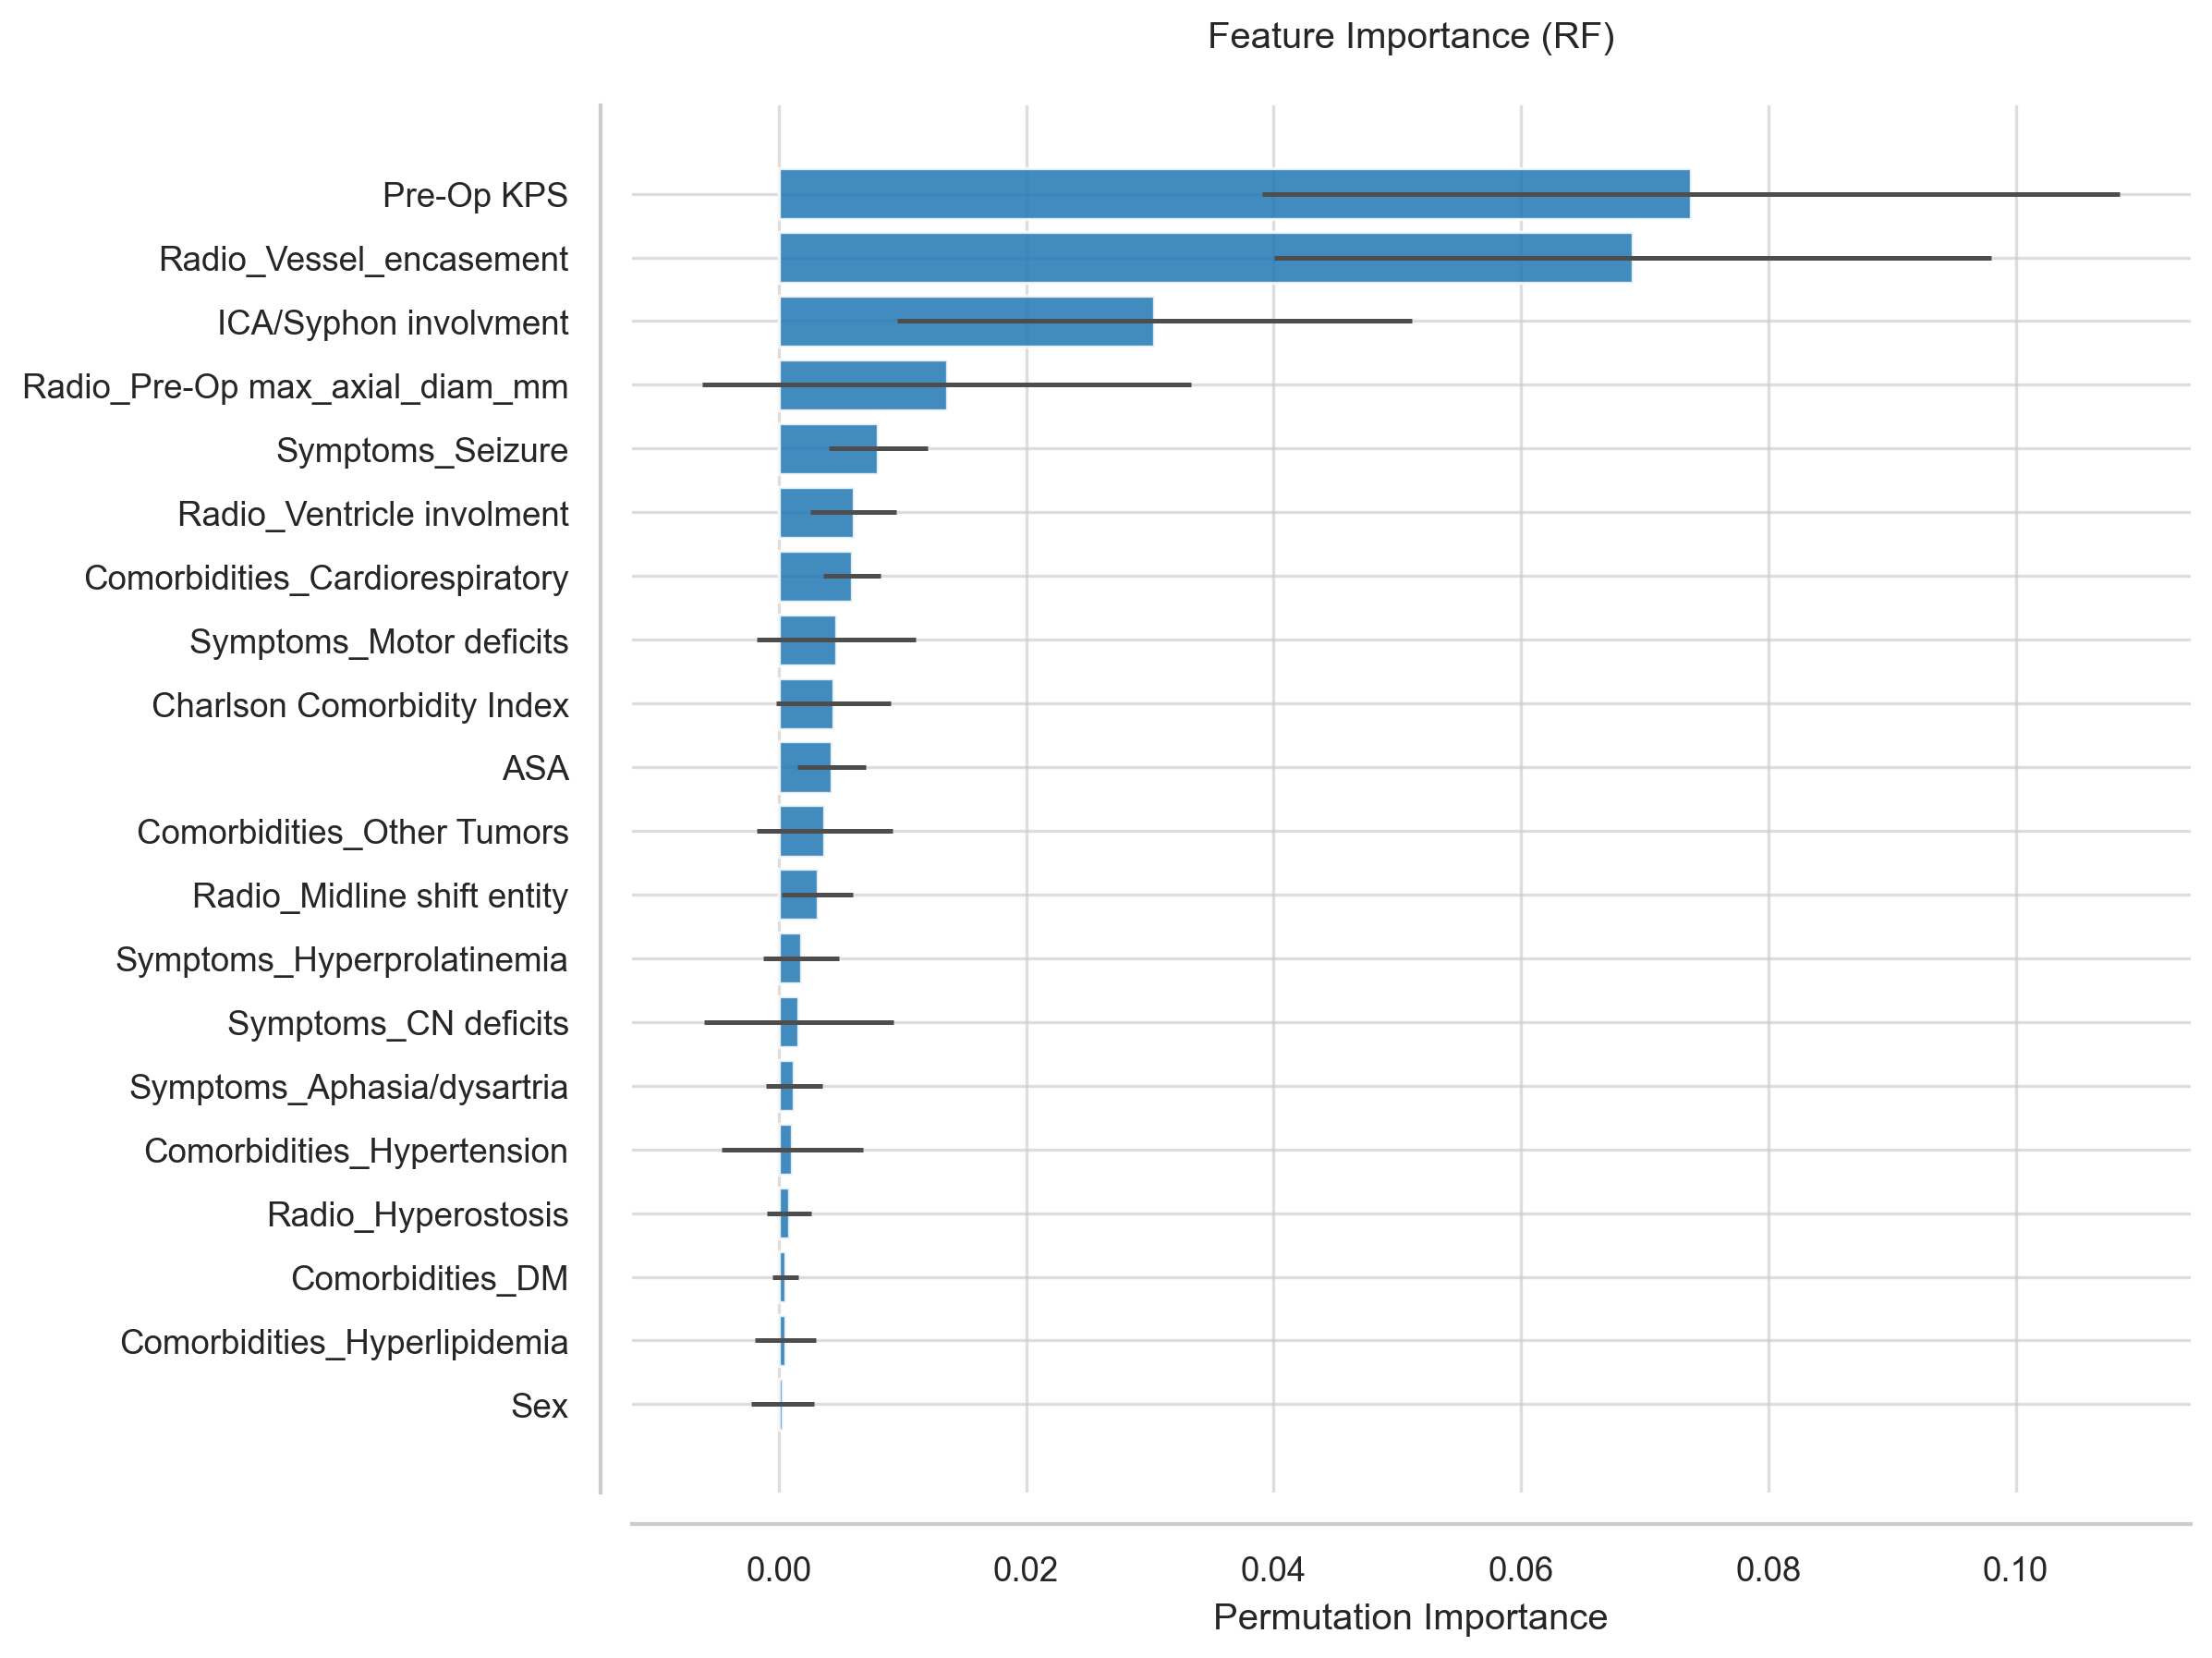

The table this chart was drawn from, first rows:
Feature, Importance, Std
Pre-Op KPS, 0.07373, 0.03468
Radio_Vessel_encasement, 0.06905, 0.02899
ICA/Syphon involvment, 0.03036, 0.02079
Radio_Pre-Op max_axial_diam_mm, 0.0136, 0.01975
Symptoms_Seizure, 0.008041, 0.004027
Radio_Ventricle involment, 0.006043, 0.003451
Comorbidities_Cardiorespiratory, 0.005945, 0.00231
Symptoms_Motor deficits, 0.00463, 0.006441
Charlson Comorbidity Index, 0.004435, 0.00464
ASA, 0.004288, 0.002742
Comorbidities_Other Tumors, 0.003704, 0.005493
Radio_Midline shift entity, 0.003119, 0.002889
Symptoms_Hyperprolatinemia, 0.001803, 0.00305
Symptoms_CN deficits, 0.001608, 0.007671
Symptoms_Aphasia/dysartria, 0.001218, 0.002286
Comorbidities_Hypertension, 0.001072, 0.005703
Radio_Hyperostosis, 0.0008285, 0.001781
Comorbidities_DM, 0.0005361, 0.001061
Comorbidities_Hyperlipidemia, 0.0005361, 0.002434
Sex, 0.0003411, 0.002535
Date of surgery, 0.0, 0.0
Comorbidities_DVT, -4.873294346978696e-05, 0.0004725
Comorbidities_Prior Stroke, -0.0001462, 0.001761
Symptoms_Cognitive/psychiatrist disorder, -0.0002437, 0.001638
Symptoms_Nausea/Vomit, -0.0008772, 0.00293
Symptoms_Incidental finding, -0.0008772, 0.007743
Radio_Dural_tail, -0.0009747, 0.005479
Age, -0.001121, 0.008825
Radio_Edema, -0.002096, 0.006701
Symptoms_Visual deficits, -0.002388, 0.00167
Comorbidities_Obesity, -0.002437, 0.0008008
Radio_Bone_invasion, -0.002583, 0.001671
Radio_Cystic_necrosis, -0.003216, 0.002053
Radio_Tumor Location, -0.003801, 0.01768
Symptoms_Acute onset (1<month), -0.005166, 0.004486
Optic nerve/chiasm compression, -0.005312, 0.01241
Radio_Calcification, -0.006043, 0.002344
Symptoms_Headache, -0.006823, 0.005832
Radio_Tumor side, -0.007554, 0.01323
Optic Canal invasion, -0.008869, 0.003357
